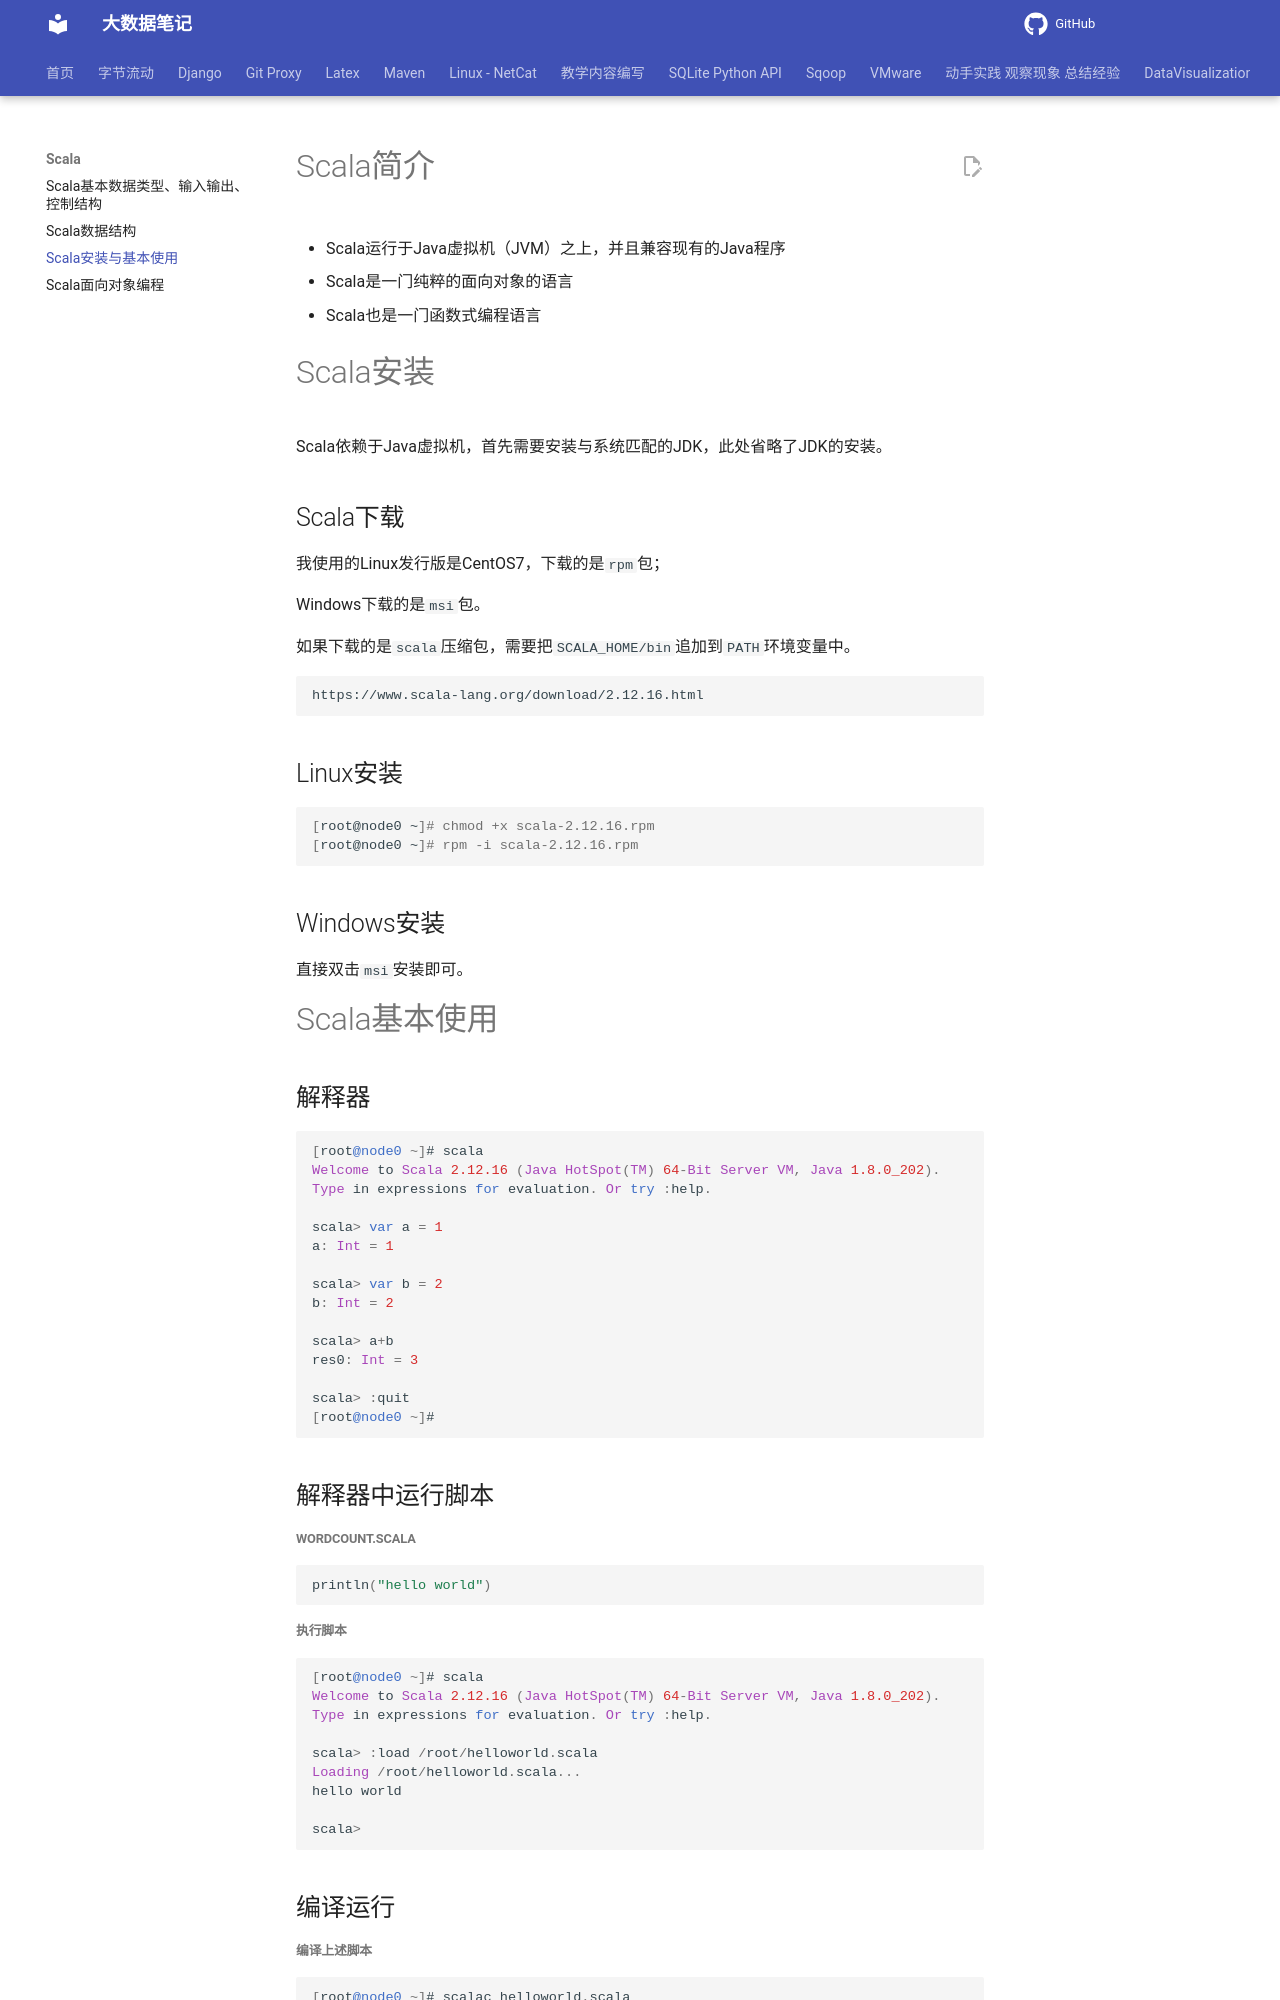

repository: QingYuanQu/studybigdata · page: Scala/Scala_Install_Usage/index.html · generator: mkdocs

---
title: Scala安装与基本使用
date: 2022-10-02 15:55:26
categories:
- Scala
---





# Scala简介

- Scala运行于Java虚拟机（JVM）之上，并且兼容现有的Java程序

- Scala是一门纯粹的面向对象的语言

- Scala也是一门函数式编程语言



# Scala安装

Scala依赖于Java虚拟机，首先需要安装与系统匹配的JDK，此处省略了JDK的安装。

## Scala下载

我使用的Linux发行版是CentOS7，下载的是`rpm	`包；

Windows下载的是`msi`包。

如果下载的是`scala`压缩包，需要把`SCALA_HOME/bin`追加到`PATH`环境变量中。

```http
https://www.scala-lang.org/download/2.12.16.html
```

## Linux安装

```shell
[root@node0 ~]# chmod +x scala-2.12.16.rpm 
[root@node0 ~]# rpm -i scala-2.12.16.rpm 
```

## Windows安装

直接双击`msi`安装即可。

# Scala基本使用

## 解释器

```scala
[root@node0 ~]# scala
Welcome to Scala 2.12.16 (Java HotSpot(TM) 64-Bit Server VM, Java 1.8.0_202).
Type in expressions for evaluation. Or try :help.

scala> var a = 1
a: Int = 1

scala> var b = 2
b: Int = 2

scala> a+b
res0: Int = 3

scala> :quit
[root@node0 ~]#
```



## 解释器中运行脚本

##### wordcount.scala

```scala
println("hello world")
```

##### 执行脚本

```scala
[root@node0 ~]# scala
Welcome to Scala 2.12.16 (Java HotSpot(TM) 64-Bit Server VM, Java 1.8.0_202).
Type in expressions for evaluation. Or try :help.

scala> :load /root/helloworld.scala
Loading /root/helloworld.scala...
hello world

scala> 
```

## 编译运行

##### 编译上述脚本

```scala
[root@node0 ~]# scalac helloworld.scala 
helloworld.scala:1: error: expected class or object definition
println("hello world")
^
one error found
```

##### 重写书写脚本内容

```scala
object HelloWorld{
        def main(args:Array[String]){
                println("hello world")
        }
}
```
